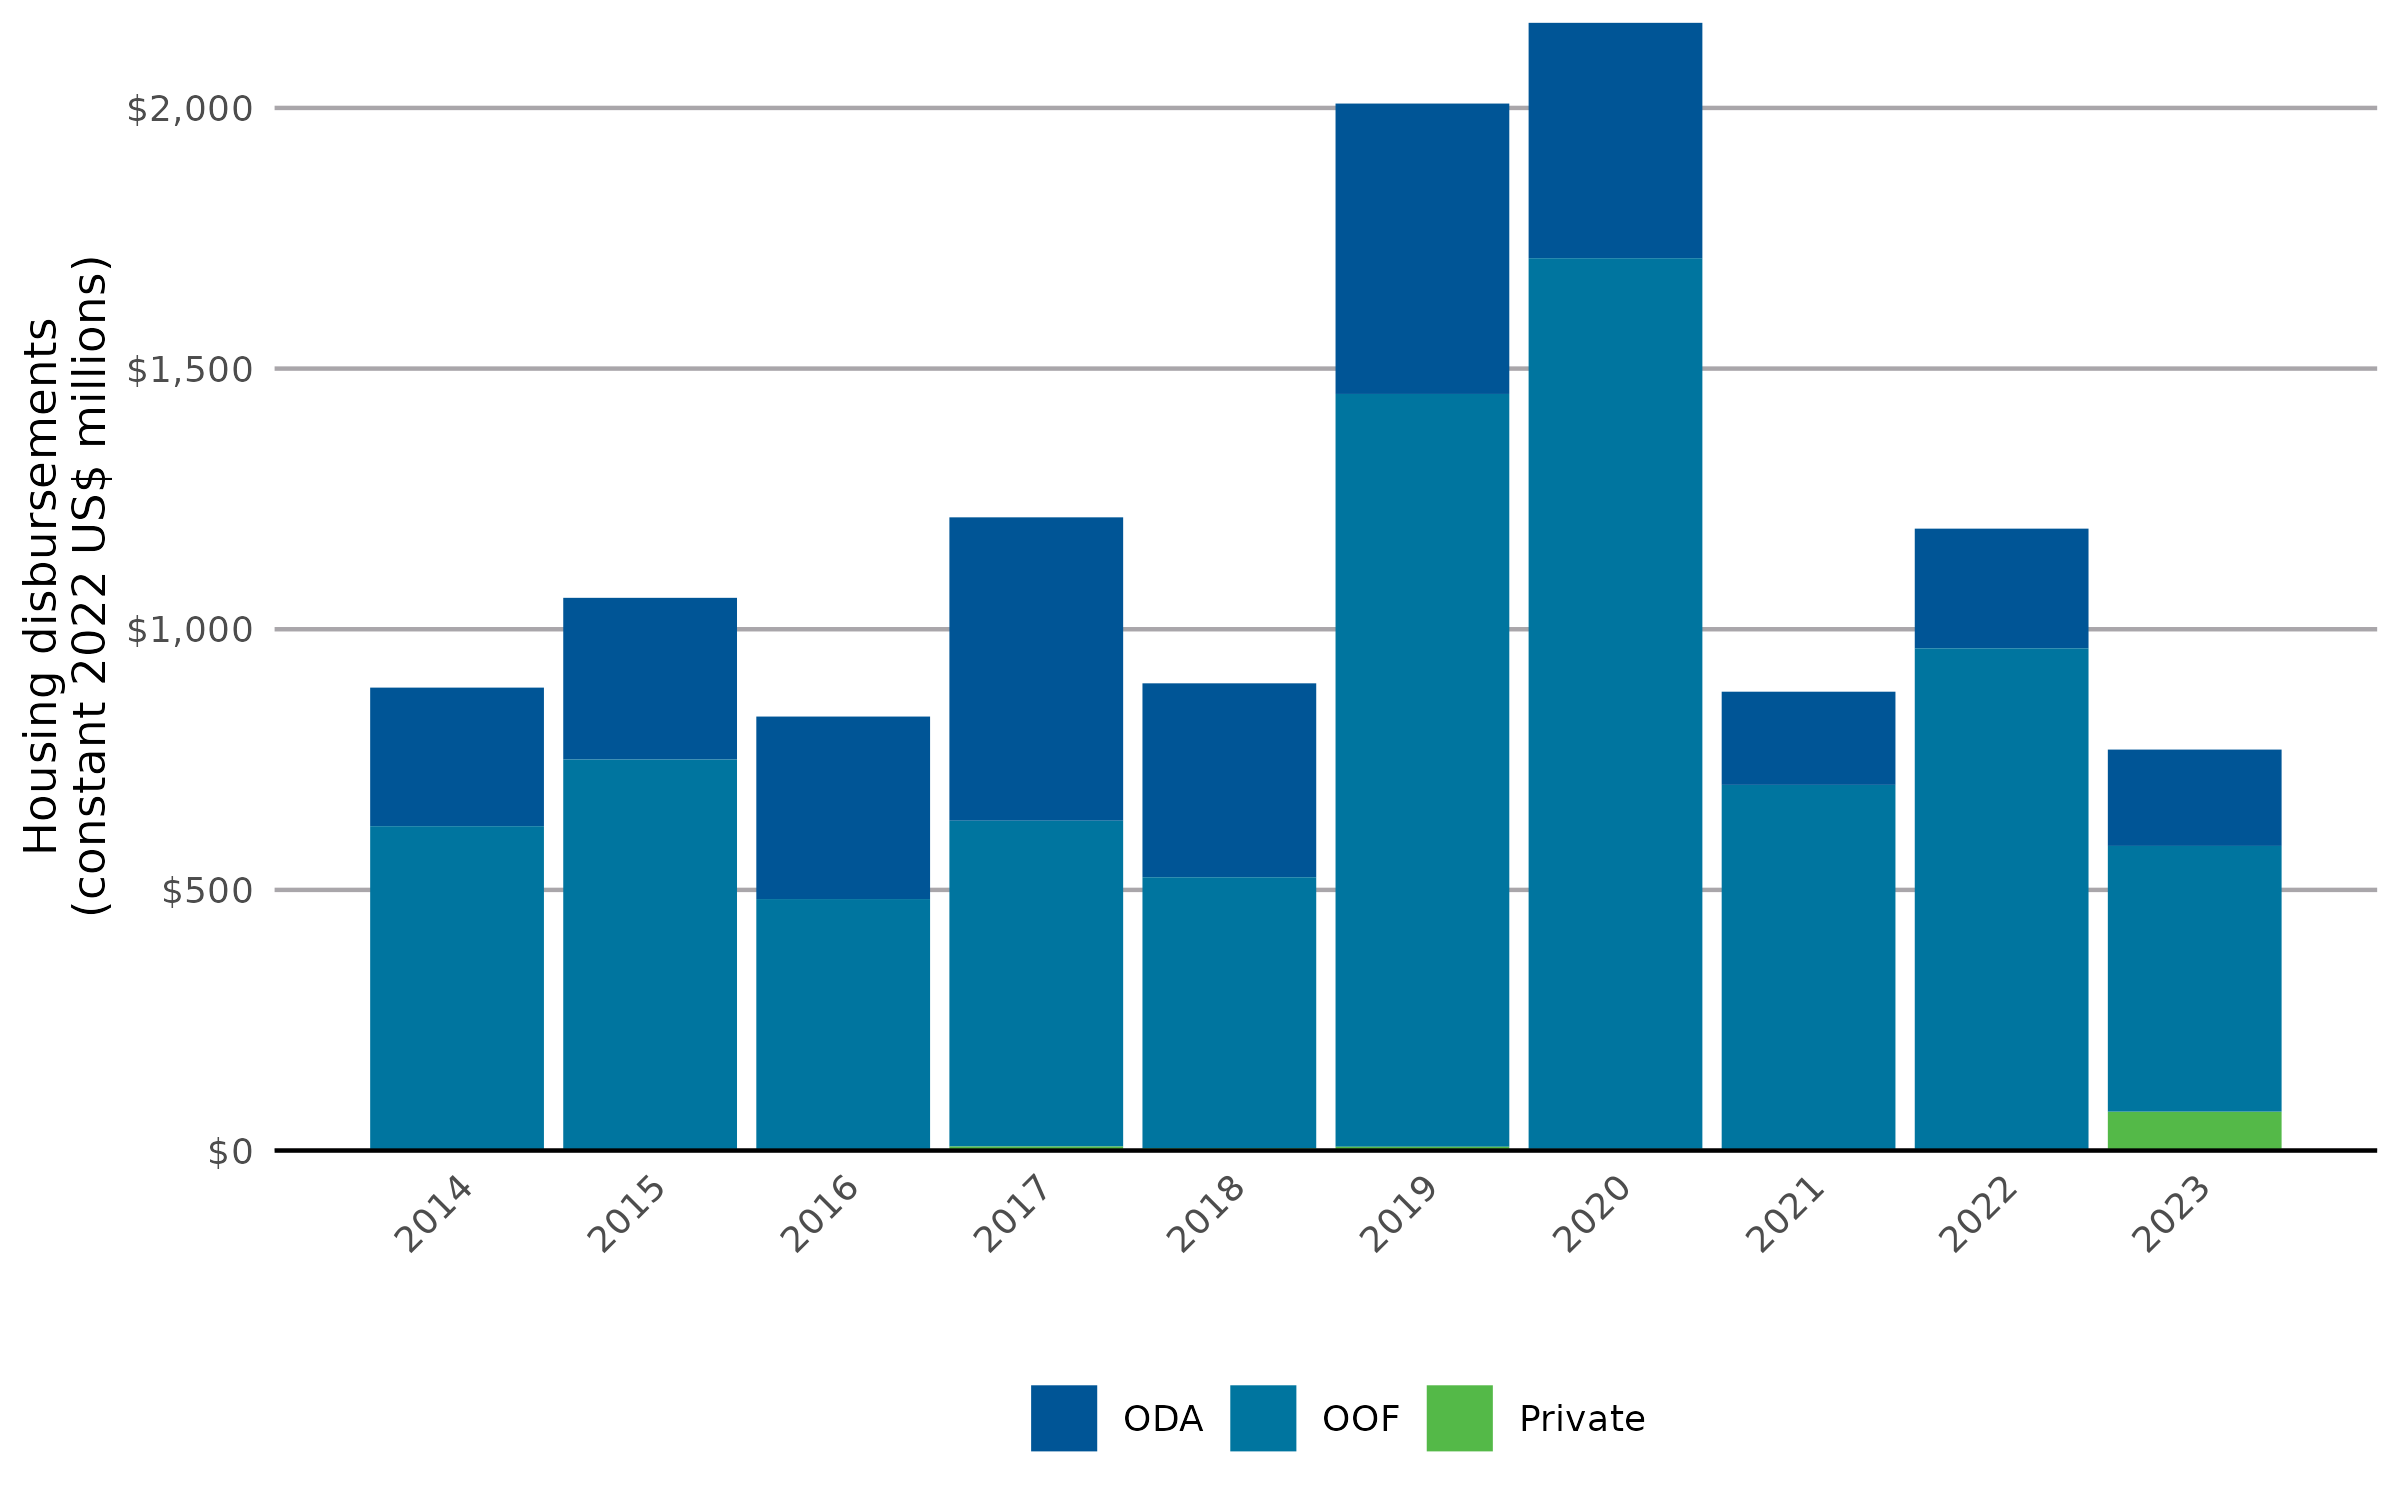

Values plotted in this chart, from the file beside it:
year, ODA, OOF, Private
2014, 265.8, 621.5, 0.7129
2015, 310.1, 749.4, 0.773
2016, 350.1, 480.4, 2.042
2017, 582, 624.9, 7.75
2018, 372, 519.8, 4.442
2019, 557, 1444, 7.269
2020, 451.5, 1708, 3.413
2021, 178.7, 698.9, 2.557
2022, 229.5, 962.6, 0.8675
2023, 184.8, 509.6, 74.72
